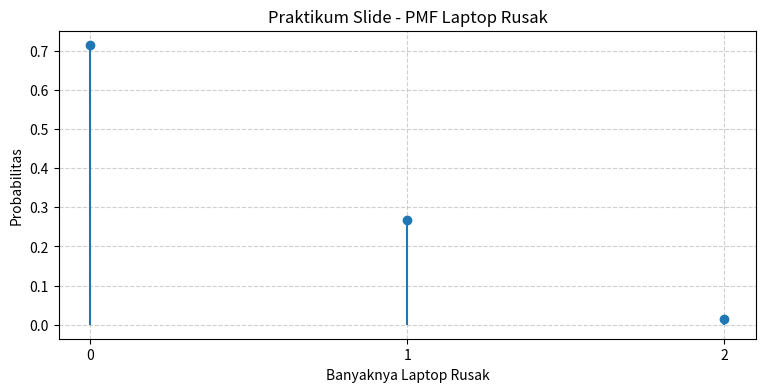
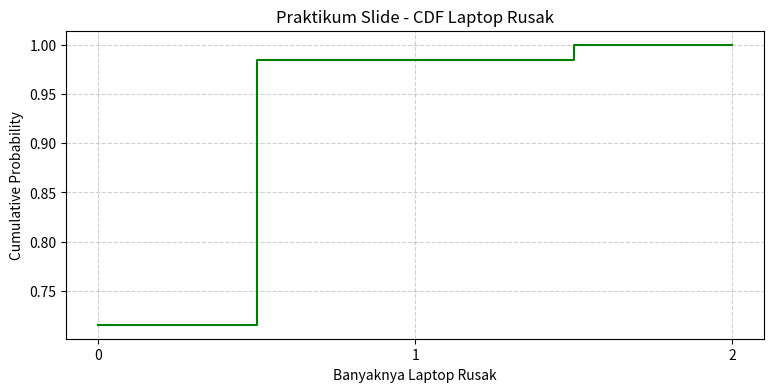
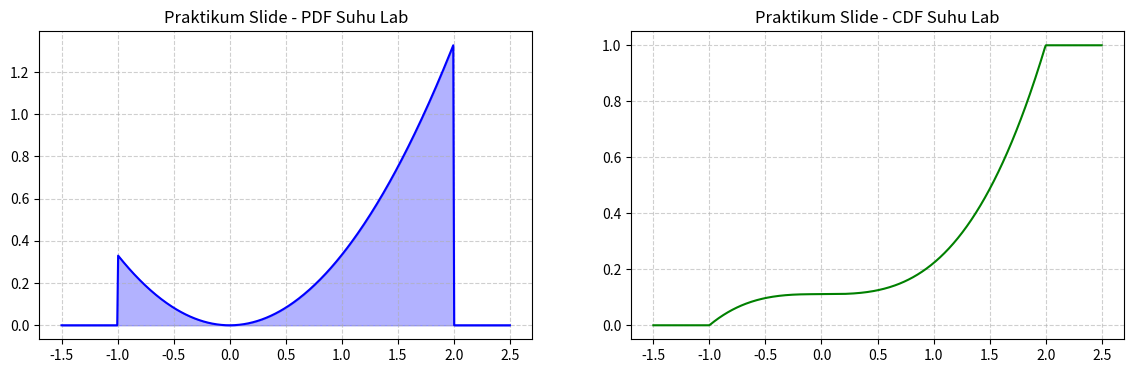
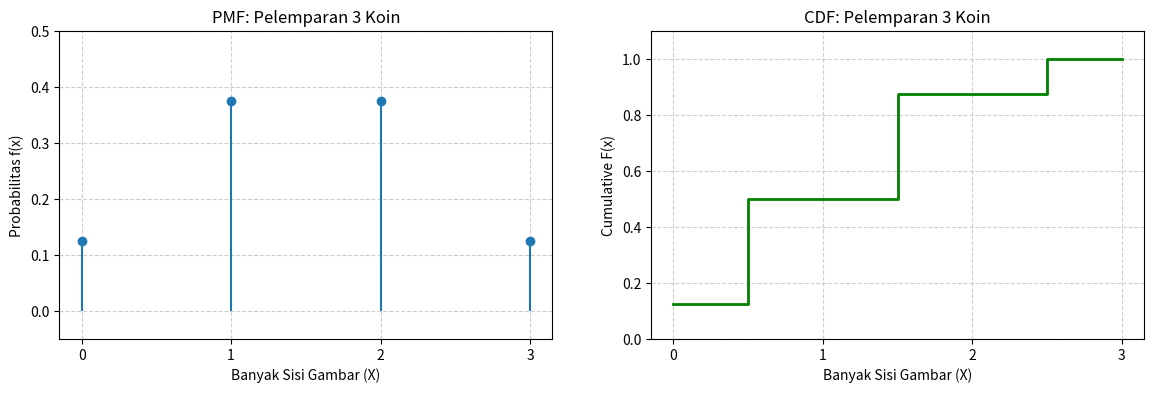
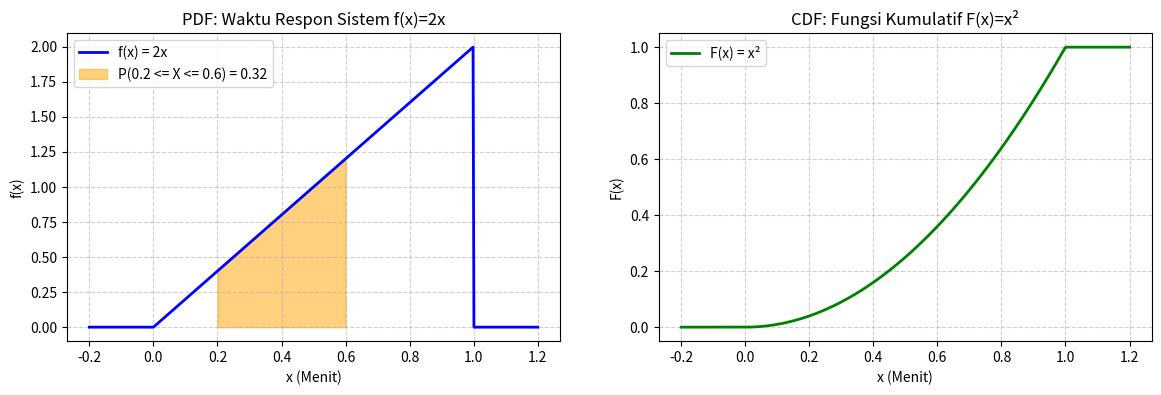

Here is the Python script that generated these plots, in order:
import numpy as np
import matplotlib.pyplot as plt
from math import comb
from scipy.integrate import quad

# Fungsi untuk menghitung probabilitas hipergeometrik laptop rusak
def laptop_pmf(k, N, K, n):
    return (comb(K, k) * comb(N - K, n - k)) / comb(N, n)

N = 20  # Total laptop
K = 3   # Rusak
n = 2   # Dibeli sekolah

k_vals = np.arange(0, min(K, n) + 1)
pmf_vals = [laptop_pmf(k, N, K, n) for k in k_vals]

# Plot PDF (PMF)
plt.figure(figsize=(9, 4))
plt.stem(k_vals, pmf_vals, basefmt=" ")
plt.title('Praktikum Slide - PMF Laptop Rusak')
plt.xlabel('Banyaknya Laptop Rusak')
plt.ylabel('Probabilitas')
plt.xticks(k_vals)
plt.grid(True, linestyle='--', alpha=0.6)
plt.show()

# Plot CDF
cdf_vals = np.cumsum(pmf_vals)
plt.figure(figsize=(9, 4))
plt.step(k_vals, cdf_vals, where='mid', color='green', label='CDF')
plt.title('Praktikum Slide - CDF Laptop Rusak')
plt.xlabel('Banyaknya Laptop Rusak')
plt.ylabel('Cumulative Probability')
plt.xticks(k_vals)
plt.grid(True, linestyle='--', alpha=0.6)
plt.show()

print("Tabel Probabilitas Praktikum Slide:")
for k, pmf, cdf in zip(k_vals, pmf_vals, cdf_vals):
    print(f"P(X = {k}) = {pmf:.4f} | F({k}) = {cdf:.4f}")

def pdf_suhu(x):
    if -1 < x < 2:
        return (x**2) / 3
    return 0.0

pdf_suhu_vec = np.vectorize(pdf_suhu)

def cdf_suhu(x):
    if x < -1: return 0.0
    if x >= 2: return 1.0
    res, _ = quad(pdf_suhu, -1, x)
    return res

cdf_suhu_vec = np.vectorize(cdf_suhu)

x_range = np.linspace(-1.5, 2.5, 500)

# Visualisasi PDF & CDF
fig, ax = plt.subplots(1, 2, figsize=(14, 4))
ax[0].plot(x_range, pdf_suhu_vec(x_range), 'b-', label='PDF')
ax[0].fill_between(x_range, pdf_suhu_vec(x_range), alpha=0.3, color='blue')
ax[0].set_title('Praktikum Slide - PDF Suhu Lab')
ax[0].grid(True, linestyle='--', alpha=0.6)

ax[1].plot(x_range, cdf_suhu_vec(x_range), 'g-', label='CDF')
ax[1].set_title('Praktikum Slide - CDF Suhu Lab')
ax[1].grid(True, linestyle='--', alpha=0.6)
plt.show()

p_0_1, _ = quad(pdf_suhu, 0, 1)
print(f"Probabilitas P(0 < X <= 1) Praktikum Slide = {p_0_1:.6f} (Teori: 1/9 = {1/9:.6f})")

# Implementasi Python untuk Kasus Diskrit (3 Koin)
n_koin = 3
p_koin = 0.5
x_diskrit = np.array([0, 1, 2, 3])

# Menghitung PMF dengan rumus kombinasi binomial: C(n, k) * p^k * (1-p)^(n-k)
pmf_koin = np.array([comb(n_koin, k) * (p_koin**k) * ((1 - p_koin)**(n_koin - k)) for k in x_diskrit])

# Menghitung CDF
cdf_koin = np.cumsum(pmf_koin)

# Menghitung Peluang P(X >= 2)
prob_ge_2 = np.sum(pmf_koin[x_diskrit >= 2])

# Visualisasi Grafik PMF dan CDF
fig, ax = plt.subplots(1, 2, figsize=(14, 4))

# Plot PMF
ax[0].stem(x_diskrit, pmf_koin, basefmt=" ")
ax[0].set_title('PMF: Pelemparan 3 Koin', fontsize=12)
ax[0].set_xlabel('Banyak Sisi Gambar (X)')
ax[0].set_ylabel('Probabilitas f(x)')
ax[0].set_xticks(x_diskrit)
ax[0].set_ylim(-0.05, 0.5)
ax[0].grid(True, linestyle='--', alpha=0.6)

# Plot CDF
ax[1].step(x_diskrit, cdf_koin, where='mid', color='green', linewidth=2)
ax[1].set_title('CDF: Pelemparan 3 Koin', fontsize=12)
ax[1].set_xlabel('Banyak Sisi Gambar (X)')
ax[1].set_ylabel('Cumulative F(x)')
ax[1].set_xticks(x_diskrit)
ax[1].set_ylim(0, 1.1)
ax[1].grid(True, linestyle='--', alpha=0.6)
plt.show()

# Pembuktian Komparasi Manual vs Python
print("="*55)
print(f"{'x':<4} | {'PMF Manual':<12} | {'PMF Python':<12} | {'CDF Python':<12}")
print("="*55)
manual_pmf_map = {0: 1/8, 1: 3/8, 2: 3/8, 3: 1/8}
for x in x_diskrit:
    print(f"{x:<4} | {manual_pmf_map[x]:<12.4f} | {pmf_koin[x]:<12.4f} | {cdf_koin[x]:<12.4f}")
print("="*55)
print(f"Total Probabilitas Python       : {np.sum(pmf_koin):.4f} (Valid = 1.0)")
print(f"P(X >= 2) Manual               : 0.5000")
print(f"P(X >= 2) Python               : {prob_ge_2:.4f}")
print(f"Selisih (Manual - Python)       : {abs(0.5 - prob_ge_2):.4f}")
print("-> KESIMPULAN: HASIL MANUAL DAN PYTHON IDENTIK 100%!")

# Implementasi Python untuk Kasus Kontinu f(x) = 2x
def pdf_kontinu(x):
    if 0 <= x <= 1:
        return 2 * x
    return 0.0

pdf_kontinu_vec = np.vectorize(pdf_kontinu)

def cdf_kontinu(x):
    if x < 0: return 0.0
    if x > 1: return 1.0
    res, _ = quad(pdf_kontinu, 0, x)
    return res

cdf_kontinu_vec = np.vectorize(cdf_kontinu)

x_grid = np.linspace(-0.2, 1.2, 500)
pdf_grid = pdf_kontinu_vec(x_grid)
cdf_grid = cdf_kontinu_vec(x_grid)

# Visualisasi Grafik PDF dan CDF
fig, ax = plt.subplots(1, 2, figsize=(14, 4))

# Kurva PDF
ax[0].plot(x_grid, pdf_grid, 'b-', linewidth=2, label='f(x) = 2x')
# Warnai area interval 0.2 hingga 0.6
x_fill = np.linspace(0.2, 0.6, 100)
ax[0].fill_between(x_fill, pdf_kontinu_vec(x_fill), color='orange', alpha=0.5, label='P(0.2 <= X <= 0.6) = 0.32')
ax[0].set_title('PDF: Waktu Respon Sistem f(x)=2x', fontsize=12)
ax[0].set_xlabel('x (Menit)')
ax[0].set_ylabel('f(x)')
ax[0].grid(True, linestyle='--', alpha=0.6)
ax[0].legend()

# Kurva CDF
ax[1].plot(x_grid, cdf_grid, 'g-', linewidth=2, label='F(x) = x²')
ax[1].set_title('CDF: Fungsi Kumulatif F(x)=x²', fontsize=12)
ax[1].set_xlabel('x (Menit)')
ax[1].set_ylabel('F(x)')
ax[1].grid(True, linestyle='--', alpha=0.6)
ax[1].legend()
plt.show()

# Pembuktian Komparasi Manual vs Python
total_area_py, _ = quad(pdf_kontinu, 0, 1)
prob_interval_py, _ = quad(pdf_kontinu, 0.2, 0.6)
manual_prob = 0.3200

print("="*55)
print("PEMBUKTIAN INTEGRAL KONTINU (MANUAL VS PYTHON):")
print("="*55)
print(f"Total Area Manual               : 1.0000")
print(f"Total Area Python (quad)        : {total_area_py:.6f}")
print(f"P(0.2 <= X <= 0.6) Manual      : {manual_prob:.6f}")
print(f"P(0.2 <= X <= 0.6) Python      : {prob_interval_py:.6f}")
print(f"Selisih (Manual - Python)       : {abs(manual_prob - prob_interval_py):.2e}")
print("-> KESIMPULAN: HASIL INTEGRAL NUMERIK PYTHON PERSIS SAMA DENGAN HITUNGAN MANUAL!")
